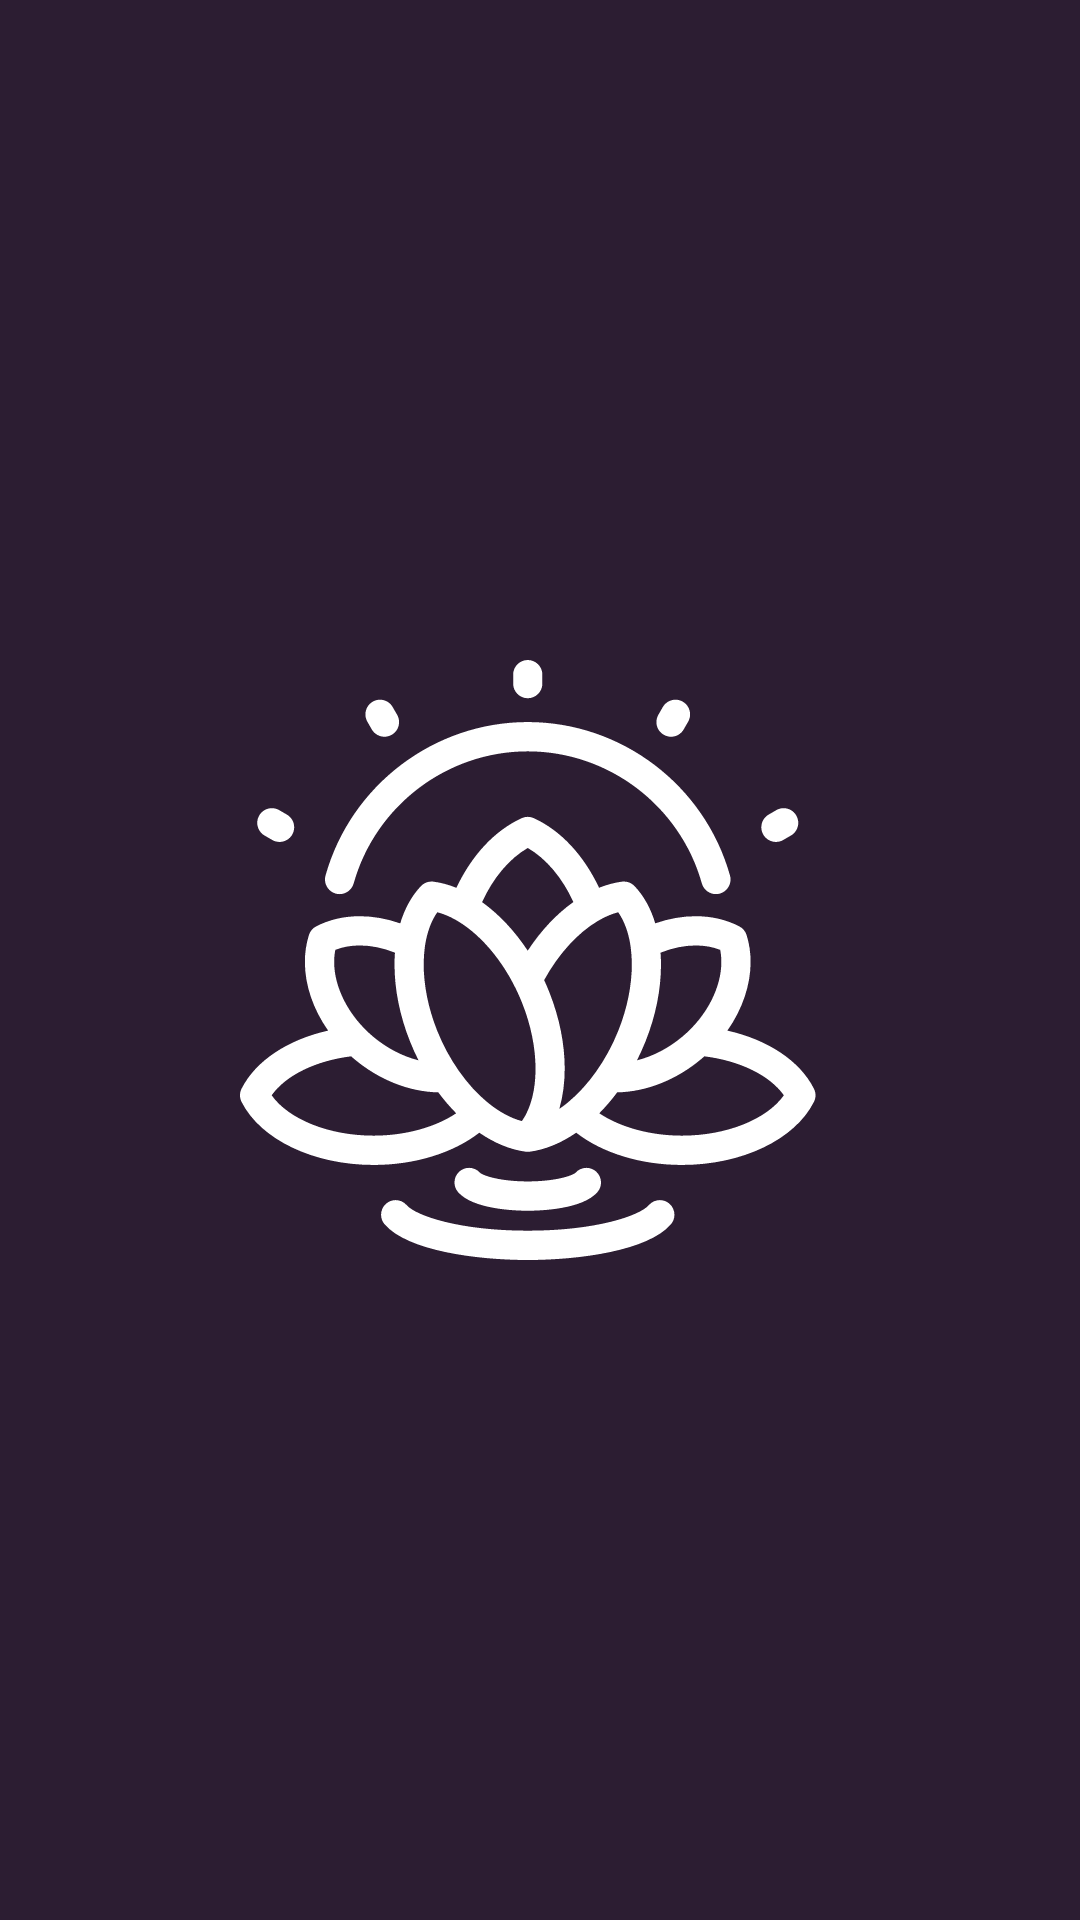

The Android layout XML behind this screen, and the referenced resources:
<!-- AndroidManifest.xml: application theme Theme.DemExamLastVersion -->
<!-- res/layout/activity_main.xml -->
<?xml version="1.0" encoding="utf-8"?>
<androidx.constraintlayout.widget.ConstraintLayout xmlns:android="http://schemas.android.com/apk/res/android"
    xmlns:app="http://schemas.android.com/apk/res-auto"
    xmlns:tools="http://schemas.android.com/tools"
    android:layout_width="match_parent"
    android:layout_height="match_parent"
    tools:context=".MainActivity"
    android:background="@color/fon">

    <ImageView
        android:layout_width="200dp"
        android:layout_height="200dp"
        android:src="@drawable/ic_main"
        app:layout_constraintBottom_toBottomOf="parent"
        app:layout_constraintEnd_toEndOf="parent"
        app:layout_constraintStart_toStartOf="parent"
        app:layout_constraintTop_toTopOf="parent" />


</androidx.constraintlayout.widget.ConstraintLayout>
<!-- resources referenced by this layout -->
<resources>
  <color name="fon">#2C1D32</color>
  <!-- drawable ic_main: vector/xml drawable (drawable-v24, 5299 chars, omitted) -->
  <style name="Theme.DemExamLastVersion" parent="Theme.MaterialComponents.DayNight.NoActionBar">
          
          <item name="colorPrimary">@color/purple_500</item>
          <item name="colorPrimaryVariant">@color/purple_700</item>
          <item name="colorOnPrimary">@color/white</item>
          
          <item name="colorSecondary">@color/teal_200</item>
          <item name="colorSecondaryVariant">@color/teal_700</item>
          <item name="colorOnSecondary">@color/black</item>
          
          <item name="android:statusBarColor">?attr/colorPrimaryVariant</item>
          
      </style>
  <color name="purple_500">#FF6200EE</color>
  <color name="purple_700">#FF3700B3</color>
  <color name="white">#FFFFFFFF</color>
  <color name="teal_200">#FF03DAC5</color>
  <color name="teal_700">#FF018786</color>
  <color name="black">#FF000000</color>
</resources>
